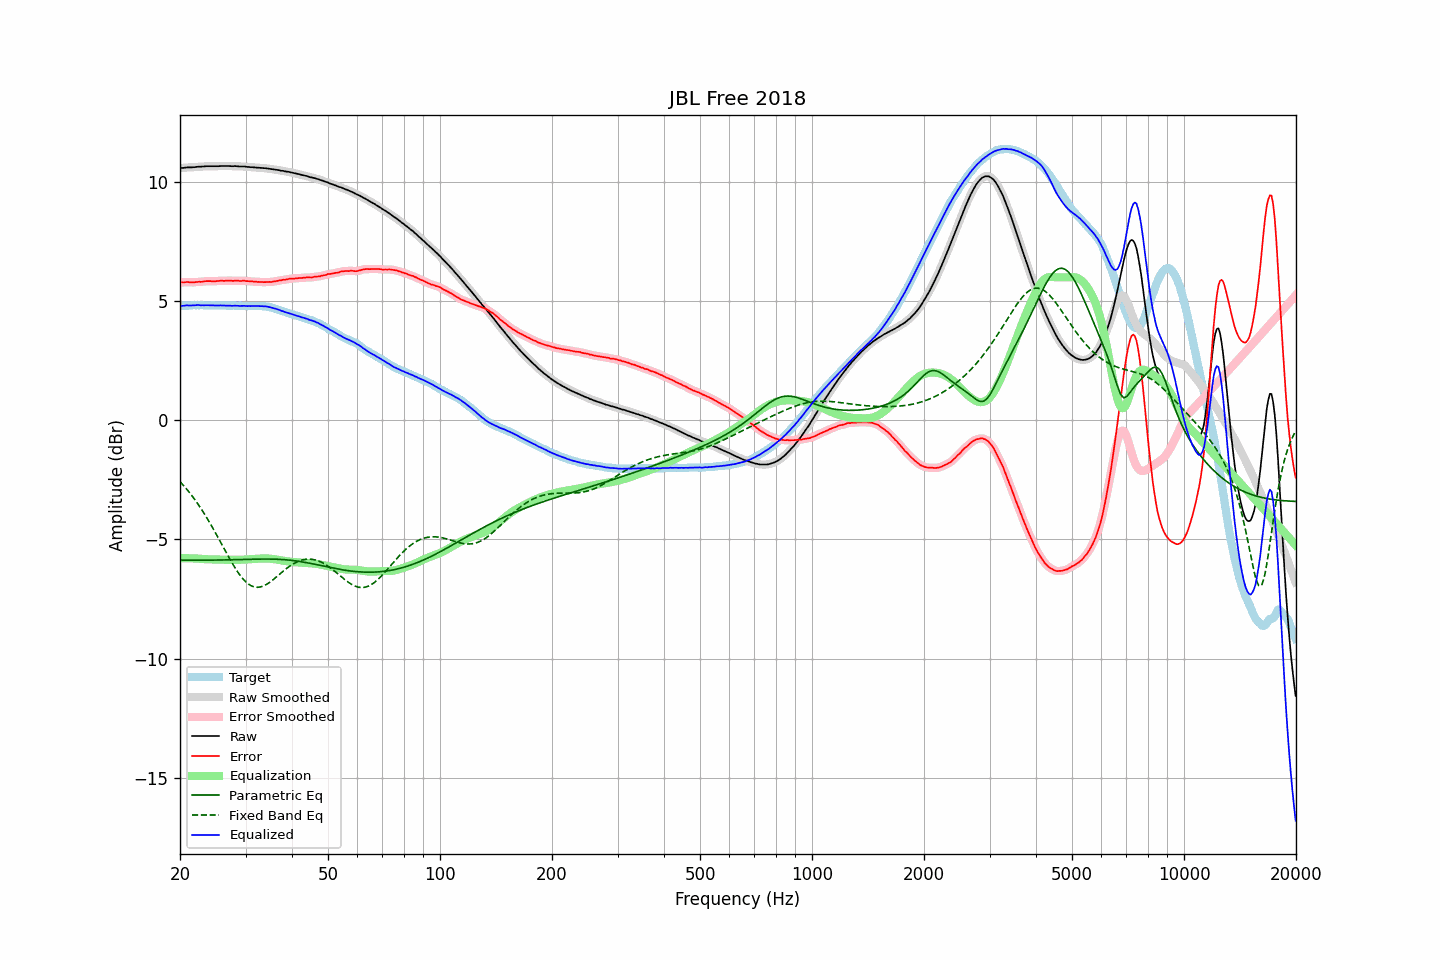

Source data for this figure (header and first rows):
frequency, raw, error, smoothed, error_smoothed, equalization, parametric_eq, fixed_band_eq, equalized_raw, equalized_smoothed, target
20.00, 10.58, 5.78, 10.58, 5.78, -5.79, -5.87, -2.57, 4.80, 4.79, 4.80
20.20, 10.59, 5.79, 10.59, 5.79, -5.79, -5.87, -2.65, 4.80, 4.80, 4.80
20.40, 10.59, 5.78, 10.60, 5.79, -5.79, -5.87, -2.72, 4.80, 4.81, 4.81
20.61, 10.60, 5.79, 10.60, 5.79, -5.79, -5.87, -2.80, 4.81, 4.81, 4.81
20.81, 10.61, 5.80, 10.61, 5.80, -5.79, -5.87, -2.88, 4.82, 4.82, 4.81
21.02, 10.61, 5.80, 10.61, 5.80, -5.79, -5.87, -2.96, 4.82, 4.82, 4.81
21.23, 10.61, 5.79, 10.61, 5.80, -5.79, -5.87, -3.04, 4.82, 4.82, 4.82
21.44, 10.61, 5.78, 10.62, 5.79, -5.80, -5.87, -3.13, 4.82, 4.82, 4.83
21.66, 10.62, 5.79, 10.62, 5.79, -5.80, -5.87, -3.22, 4.83, 4.82, 4.83
21.87, 10.62, 5.79, 10.63, 5.79, -5.80, -5.87, -3.31, 4.83, 4.83, 4.84
22.09, 10.63, 5.81, 10.63, 5.80, -5.80, -5.87, -3.40, 4.83, 4.83, 4.83
22.31, 10.64, 5.81, 10.64, 5.81, -5.80, -5.87, -3.50, 4.84, 4.83, 4.84
22.54, 10.64, 5.82, 10.64, 5.81, -5.81, -5.87, -3.60, 4.83, 4.83, 4.83
22.76, 10.64, 5.81, 10.65, 5.81, -5.82, -5.87, -3.70, 4.83, 4.83, 4.84
22.99, 10.65, 5.82, 10.65, 5.82, -5.82, -5.87, -3.80, 4.83, 4.83, 4.83
23.22, 10.65, 5.83, 10.66, 5.83, -5.83, -5.87, -3.91, 4.82, 4.83, 4.82
23.45, 10.66, 5.84, 10.66, 5.84, -5.83, -5.87, -4.02, 4.83, 4.83, 4.82
23.69, 10.66, 5.84, 10.66, 5.84, -5.83, -5.87, -4.13, 4.83, 4.83, 4.82
23.92, 10.66, 5.84, 10.66, 5.84, -5.84, -5.87, -4.24, 4.83, 4.83, 4.82
24.16, 10.66, 5.84, 10.66, 5.84, -5.84, -5.87, -4.36, 4.82, 4.82, 4.82
24.40, 10.66, 5.83, 10.66, 5.84, -5.84, -5.87, -4.48, 4.82, 4.82, 4.83
24.65, 10.66, 5.83, 10.66, 5.84, -5.84, -5.87, -4.60, 4.82, 4.82, 4.83
24.89, 10.66, 5.84, 10.66, 5.84, -5.84, -5.87, -4.72, 4.82, 4.82, 4.83
25.14, 10.66, 5.85, 10.66, 5.84, -5.84, -5.87, -4.84, 4.82, 4.82, 4.82
25.39, 10.66, 5.85, 10.67, 5.85, -5.85, -5.87, -4.96, 4.82, 4.82, 4.82
25.65, 10.67, 5.86, 10.67, 5.86, -5.85, -5.87, -5.09, 4.82, 4.82, 4.81
25.91, 10.67, 5.86, 10.67, 5.85, -5.85, -5.86, -5.21, 4.82, 4.82, 4.81
26.16, 10.67, 5.85, 10.67, 5.86, -5.86, -5.86, -5.34, 4.82, 4.82, 4.82
26.43, 10.67, 5.85, 10.67, 5.86, -5.86, -5.86, -5.46, 4.81, 4.81, 4.82
26.69, 10.67, 5.86, 10.67, 5.86, -5.86, -5.86, -5.58, 4.81, 4.81, 4.81
26.96, 10.67, 5.86, 10.67, 5.86, -5.86, -5.86, -5.71, 4.81, 4.81, 4.81
27.23, 10.67, 5.87, 10.67, 5.86, -5.86, -5.86, -5.82, 4.81, 4.81, 4.81
27.50, 10.66, 5.86, 10.67, 5.86, -5.86, -5.86, -5.94, 4.80, 4.81, 4.81
27.77, 10.66, 5.85, 10.67, 5.86, -5.86, -5.85, -6.06, 4.80, 4.81, 4.81
28.05, 10.67, 5.86, 10.67, 5.86, -5.86, -5.85, -6.17, 4.82, 4.81, 4.81
28.33, 10.66, 5.86, 10.67, 5.86, -5.86, -5.85, -6.27, 4.81, 4.81, 4.80
28.62, 10.66, 5.86, 10.66, 5.86, -5.86, -5.85, -6.38, 4.81, 4.81, 4.80
28.90, 10.65, 5.84, 10.66, 5.85, -5.85, -5.85, -6.47, 4.80, 4.80, 4.81
29.19, 10.65, 5.85, 10.65, 5.85, -5.85, -5.85, -6.56, 4.80, 4.80, 4.81
29.48, 10.65, 5.86, 10.65, 5.85, -5.85, -5.84, -6.64, 4.80, 4.80, 4.80
29.78, 10.65, 5.86, 10.65, 5.85, -5.85, -5.84, -6.72, 4.80, 4.80, 4.79
30.08, 10.64, 5.84, 10.64, 5.85, -5.84, -5.84, -6.79, 4.80, 4.80, 4.80
30.38, 10.63, 5.84, 10.64, 5.84, -5.84, -5.84, -6.85, 4.79, 4.80, 4.79
30.68, 10.63, 5.84, 10.63, 5.84, -5.84, -5.84, -6.89, 4.80, 4.79, 4.80
30.99, 10.62, 5.83, 10.62, 5.83, -5.83, -5.83, -6.94, 4.79, 4.79, 4.80
31.30, 10.62, 5.83, 10.62, 5.82, -5.83, -5.83, -6.97, 4.80, 4.80, 4.79
31.61, 10.61, 5.81, 10.61, 5.82, -5.82, -5.83, -6.99, 4.79, 4.80, 4.80
31.93, 10.61, 5.82, 10.61, 5.82, -5.81, -5.83, -7.00, 4.80, 4.80, 4.79
32.24, 10.60, 5.81, 10.60, 5.81, -5.81, -5.83, -7.01, 4.79, 4.79, 4.80
32.57, 10.60, 5.81, 10.60, 5.81, -5.81, -5.83, -7.01, 4.80, 4.79, 4.79
32.89, 10.59, 5.80, 10.59, 5.80, -5.80, -5.83, -7.00, 4.79, 4.79, 4.79
33.22, 10.59, 5.80, 10.59, 5.80, -5.80, -5.83, -6.98, 4.79, 4.79, 4.79
33.55, 10.58, 5.80, 10.59, 5.80, -5.80, -5.82, -6.95, 4.78, 4.79, 4.79
33.89, 10.58, 5.80, 10.58, 5.80, -5.80, -5.82, -6.92, 4.78, 4.78, 4.78
34.23, 10.57, 5.80, 10.57, 5.80, -5.80, -5.82, -6.88, 4.77, 4.77, 4.77
34.57, 10.56, 5.81, 10.56, 5.80, -5.80, -5.82, -6.84, 4.76, 4.76, 4.76
34.92, 10.55, 5.81, 10.55, 5.81, -5.81, -5.83, -6.79, 4.74, 4.74, 4.74
35.27, 10.54, 5.80, 10.54, 5.81, -5.81, -5.83, -6.74, 4.73, 4.73, 4.74
35.62, 10.53, 5.83, 10.53, 5.82, -5.82, -5.83, -6.69, 4.71, 4.71, 4.71
35.97, 10.52, 5.83, 10.52, 5.83, -5.83, -5.83, -6.63, 4.69, 4.69, 4.69
... 635 more rows
